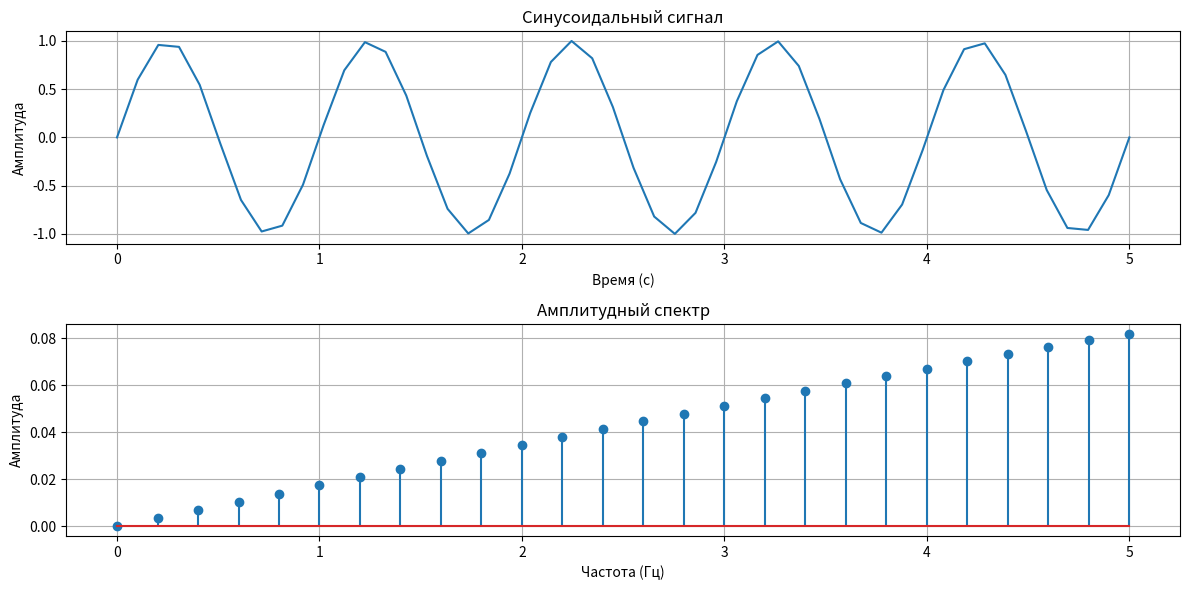

Write Python code to recreate this figure.
# Сгенерировать временной ряд из 5 периодов синусоиды с частотой 10 отсчетов на
# период. Отобразить реализацию графически. Используя созданную в п. 3.1
# подпрограмму, построить и отобразить на графике амплитудный спектр созданной
# реализации
import numpy as np
import matplotlib.pyplot as plt

# функция для вычисления дискретного преобразования Фурье
def DFT(signal, N):
    ah = np.zeros(N // 2 + 1)  # массив для коэффициентов a_h
    bh = np.zeros(N // 2 + 1)  # массив для коэффициентов b_h

    for h in range(0, N // 2 + 1):
        sum_sig1 = 0.0
        sum_sig2 = 0.0
        for i in range(N):
            dt = (i + 1) * (1 / sampling_rate)  # шаг времени
            fh = h / (N * dt)   # частота

            sum_sig1 += signal[i] * np.cos(2 * np.pi * fh * (i / sampling_rate))
            sum_sig2 += signal[i] * np.sin(2 * np.pi * fh * (i / sampling_rate))

        ah[h] = (2 / N) * sum_sig1
        bh[h] = (-2 / N) * sum_sig2

    return ah, bh

# параметры синусоиды
frequency = 1  # частота синусоиды (1 Гц)
sampling_rate = 10  # количество отсчетов на период
periods = 5  # количество периодов

# генерация временного ряда
N = periods * sampling_rate  # общее количество отсчетов
t = np.linspace(0, periods * (1 / frequency), N)  # временные метки
signal = np.sin(2 * np.pi * frequency * t)  # синусоидальный сигнал

# вычисление коэффициентов ДПФ
a_h, b_h = DFT(signal, N)

# вычисление амплитудного спектра
amplitude_spectrum = np.sqrt(a_h**2 + b_h**2)

# построение графиков
plt.figure(figsize=(12, 6))

# график временного ряда
plt.subplot(2, 1, 1)
plt.plot(t, signal)
plt.title('Синусоидальный сигнал')
plt.xlabel('Время (с)')
plt.ylabel('Амплитуда')
plt.grid()

# график амплитудного спектра
frequencies = np.linspace(0, sampling_rate / 2, len(amplitude_spectrum))  # частоты для оси x
plt.subplot(2, 1, 2)
plt.stem(frequencies, amplitude_spectrum)
plt.title('Амплитудный спектр')
plt.xlabel('Частота (Гц)')
plt.ylabel('Амплитуда')
plt.grid()

plt.tight_layout()
plt.show()
